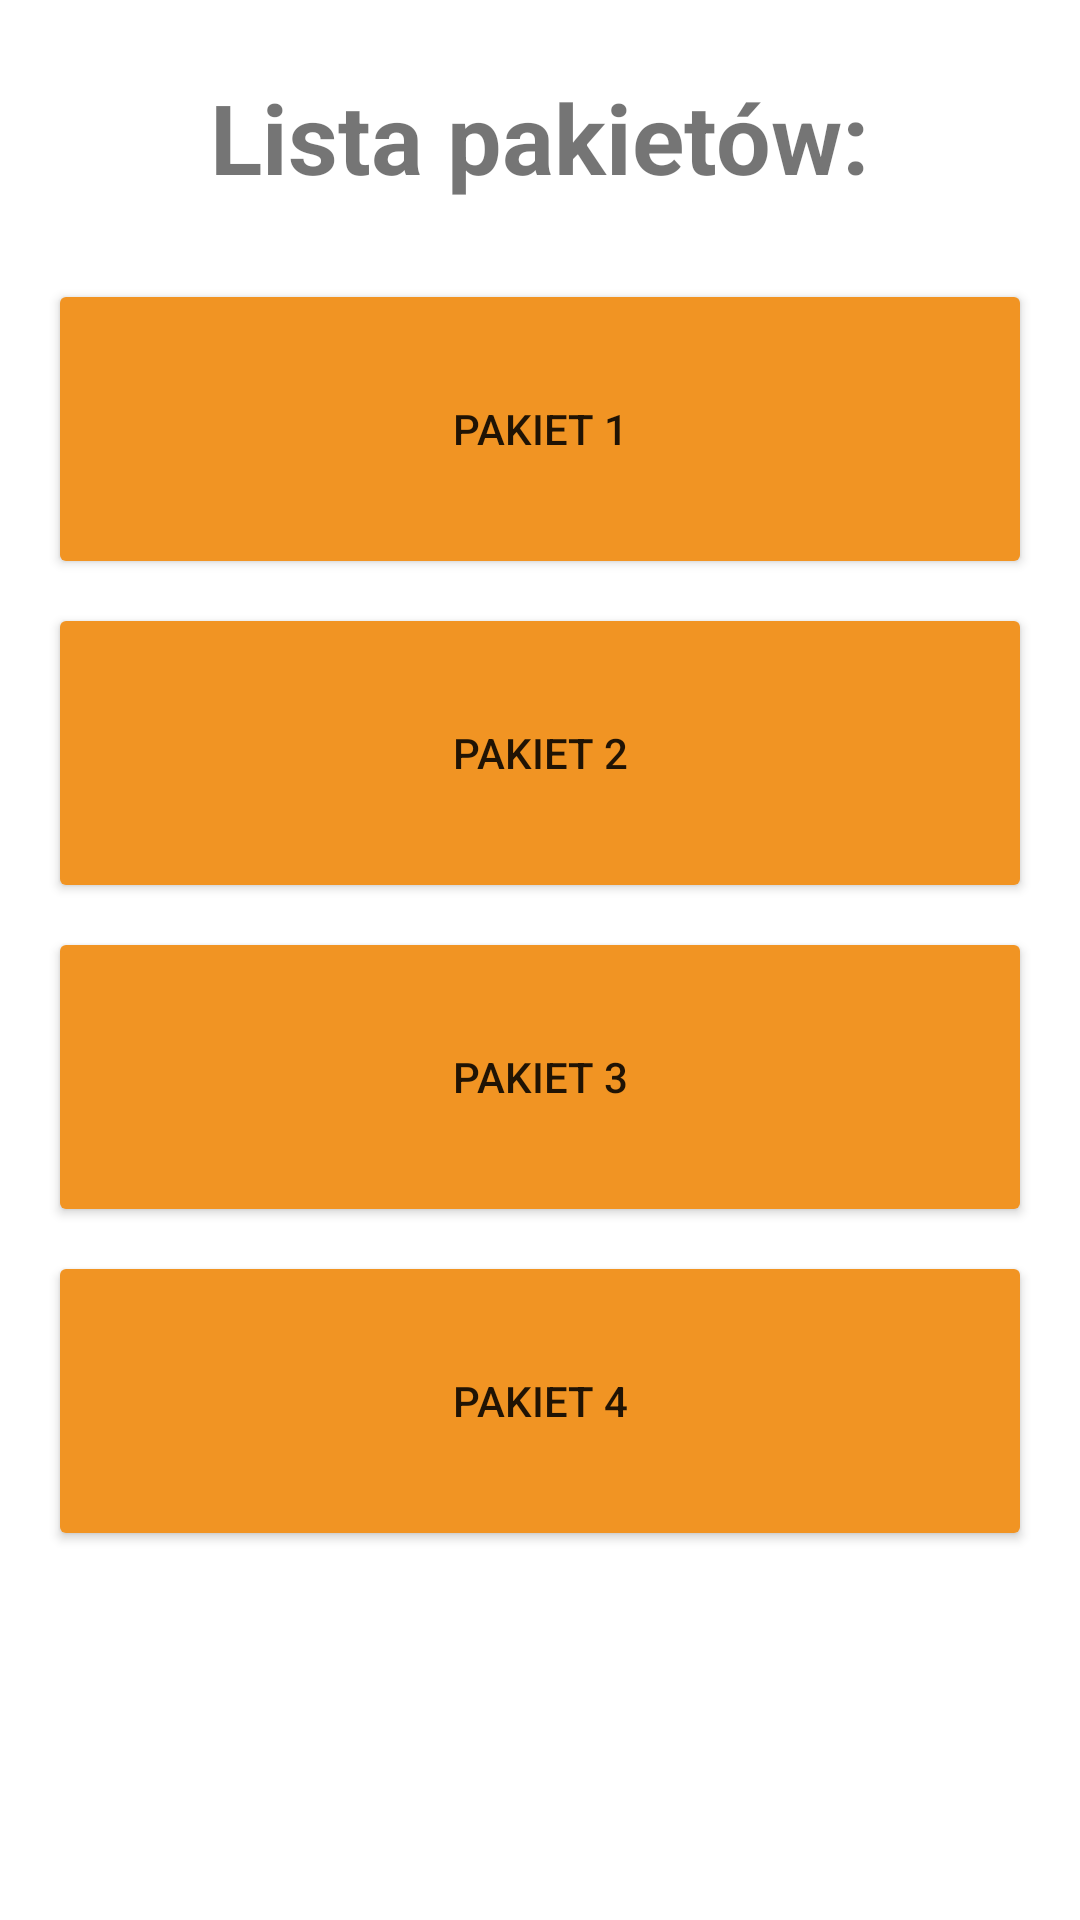

Write the Android layout XML for this screen, with the resource values it uses.
<!-- AndroidManifest.xml: application theme Theme.AppSem5 -->
<!-- res/layout/all_packages.xml -->
<?xml version="1.0" encoding="utf-8"?>
<androidx.constraintlayout.widget.ConstraintLayout
    xmlns:android="http://schemas.android.com/apk/res/android"
    xmlns:app="http://schemas.android.com/apk/res-auto"
    xmlns:tools="http://schemas.android.com/tools"
    android:layout_width="match_parent"
    android:layout_height="match_parent">

    <TextView
        android:id="@+id/PackagesTitle"
        android:layout_width="220dp"
        android:layout_height="45dp"
        android:layout_marginTop="24dp"
        android:text="Lista pakietów:"
        android:textStyle="bold"
        app:autoSizeTextType="uniform"
        app:layout_constraintEnd_toEndOf="parent"
        app:layout_constraintStart_toStartOf="parent"
        app:layout_constraintTop_toTopOf="parent" />

    <Button
        android:id="@+id/PackagesButton1"
        android:layout_width="0dp"
        android:layout_height="100dp"
        android:layout_marginStart="16dp"
        android:layout_marginTop="24dp"
        android:layout_marginEnd="16dp"
        android:backgroundTint="#F19423"
        android:text="pakiet 1"
        app:layout_constraintEnd_toEndOf="parent"
        app:layout_constraintStart_toStartOf="parent"
        app:layout_constraintTop_toBottomOf="@+id/PackagesTitle" />

    <Button
        android:id="@+id/PackagesButton2"
        android:layout_width="0dp"
        android:layout_height="100dp"
        android:layout_marginStart="16dp"
        android:layout_marginTop="8dp"
        android:layout_marginEnd="16dp"
        android:backgroundTint="#F19423"
        android:text="pakiet 2"
        app:layout_constraintEnd_toEndOf="parent"
        app:layout_constraintStart_toStartOf="parent"
        app:layout_constraintTop_toBottomOf="@+id/PackagesButton1" />

    <Button
        android:id="@+id/PackagesButton3"
        android:layout_width="0dp"
        android:layout_height="100dp"
        android:layout_marginStart="16dp"
        android:layout_marginTop="8dp"
        android:layout_marginEnd="16dp"
        android:backgroundTint="#F19423"
        android:text="pakiet 3"
        app:layout_constraintEnd_toEndOf="parent"
        app:layout_constraintStart_toStartOf="parent"
        app:layout_constraintTop_toBottomOf="@+id/PackagesButton2" />

    <Button
        android:id="@+id/PackagesButton4"
        android:layout_width="0dp"
        android:layout_height="100dp"
        android:layout_marginStart="16dp"
        android:layout_marginTop="8dp"
        android:layout_marginEnd="16dp"
        android:backgroundTint="#F19423"
        android:text="pakiet 4"
        app:layout_constraintEnd_toEndOf="parent"
        app:layout_constraintStart_toStartOf="parent"
        app:layout_constraintTop_toBottomOf="@+id/PackagesButton3" />
</androidx.constraintlayout.widget.ConstraintLayout>
<!-- resources referenced by this layout -->
<resources>
  <style name="Theme.AppSem5" parent="Theme.MaterialComponents.DayNight.DarkActionBar">
          
          <item name="colorPrimary">@color/purple_500</item>
          <item name="colorPrimaryVariant">@color/purple_700</item>
          <item name="colorOnPrimary">@color/white</item>
          
          <item name="colorSecondary">@color/teal_200</item>
          <item name="colorSecondaryVariant">@color/teal_700</item>
          <item name="colorOnSecondary">@color/black</item>
          
          <item name="android:statusBarColor" tools:targetApi="l">?attr/colorPrimaryVariant</item>
          
      </style>
  <color name="purple_500">#8BC34A</color>
  <color name="purple_700">#699338</color>
  <color name="white">#FFFFFFFF</color>
  <color name="teal_200">#08602B</color>
  <color name="teal_700">#FF018786</color>
  <color name="black">#FF000000</color>
</resources>
